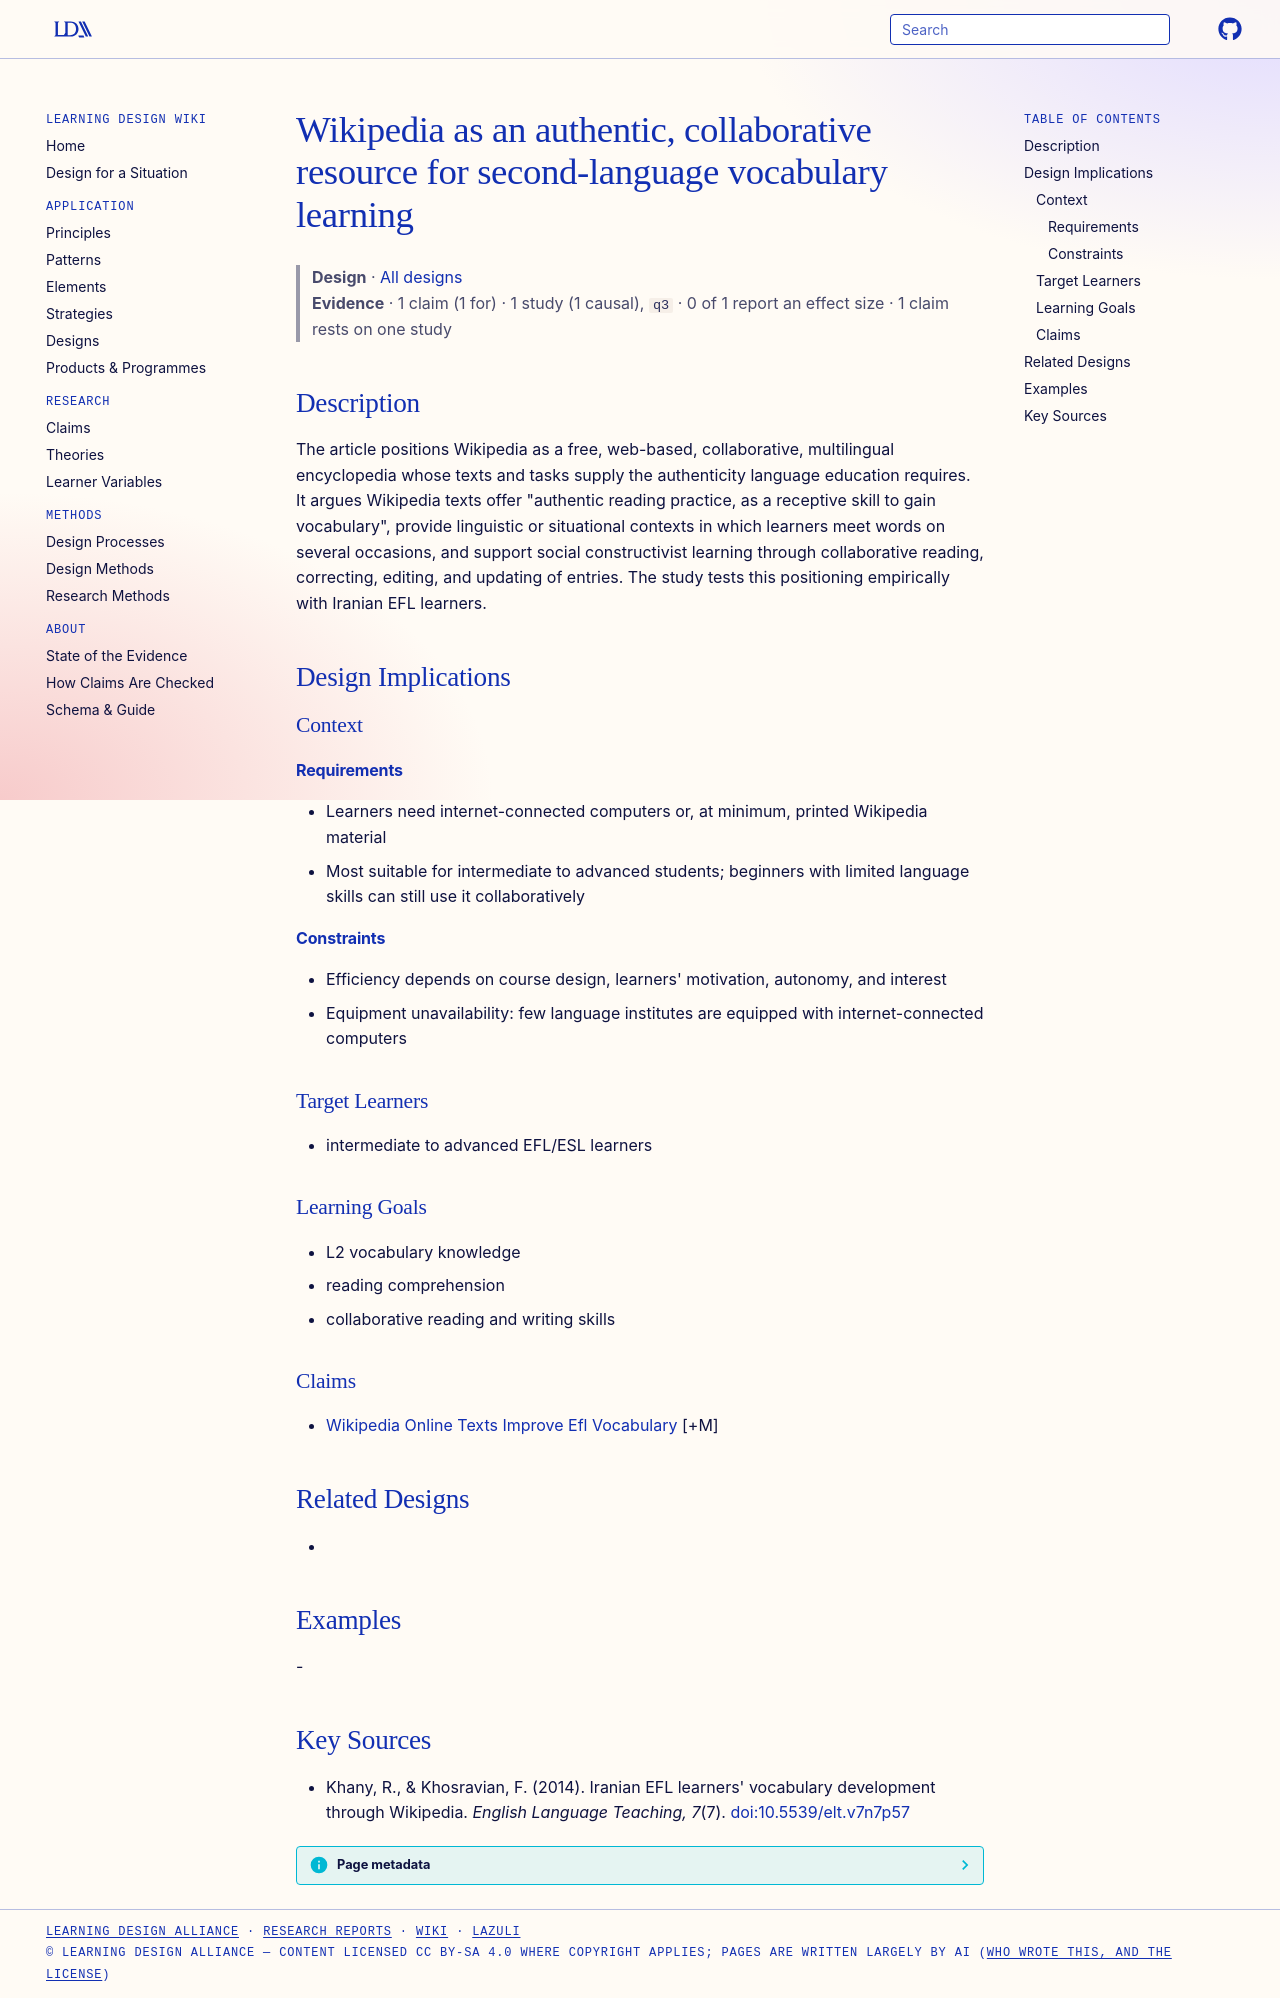

repository: Learning-Design-Alliance/learning-wiki · page: designs/wikipedia-authentic-vocabulary-resource/index.html · generator: mkdocs

---
type: design
id: wikipedia-authentic-vocabulary-resource
title: Wikipedia as an authentic, collaborative resource for second-language vocabulary learning
description: The article positions Wikipedia as a free, web-based, collaborative, multilingual encyclopedia whose texts and tasks supply the authenticity language education requires.
status: review
generated:
  by: "process:settle-candidates"
  at: 2026-11-02
sources:
  - id: khany-khosravian-2014
    resource: "https://doi.org/10.5539/elt.v7n7p57"
    title: "Khany, R., & Khosravian, F. (2014). Iranian EFL learners' vocabulary development through Wikipedia. *English Language Teaching, 7*(7). https://doi.org/10.5539/elt.v7n7p57"
    author: "Khany, R., & Khosravian, F."
---

# Wikipedia as an authentic, collaborative resource for second-language vocabulary learning

> **Design** · [All designs](index.md)
> **Evidence** · 1 claim (1 for) · 1 study (1 causal), `q3` · 0 of 1 report an effect size · 1 claim rests on one study

## Description
The article positions Wikipedia as a free, web-based, collaborative, multilingual encyclopedia whose texts and tasks supply the authenticity language education requires. It argues Wikipedia texts offer "authentic reading practice, as a receptive skill to gain vocabulary", provide linguistic or situational contexts in which learners meet words on several occasions, and support social constructivist learning through collaborative reading, correcting, editing, and updating of entries. The study tests this positioning empirically with Iranian EFL learners.

## Design Implications

### Context
#### Requirements
- Learners need internet-connected computers or, at minimum, printed Wikipedia material
- Most suitable for intermediate to advanced students; beginners with limited language skills can still use it collaboratively
#### Constraints
- Efficiency depends on course design, learners' motivation, autonomy, and interest
- Equipment unavailability: few language institutes are equipped with internet-connected computers

### Target Learners
- intermediate to advanced EFL/ESL learners

### Learning Goals
- L2 vocabulary knowledge
- reading comprehension
- collaborative reading and writing skills

### Claims
- [Wikipedia Online Texts Improve Efl Vocabulary](../claims/wikipedia-online-texts-improve-efl-vocabulary.md) [+M]

## Related Designs
- 

## Examples
-

## Key Sources
- Khany, R., & Khosravian, F. (2014). Iranian EFL learners' vocabulary development through Wikipedia. *English Language Teaching, 7*(7). [doi:10.5539/elt.v7n7p57](https://doi.org/10.5539/elt.v7n7p57)
